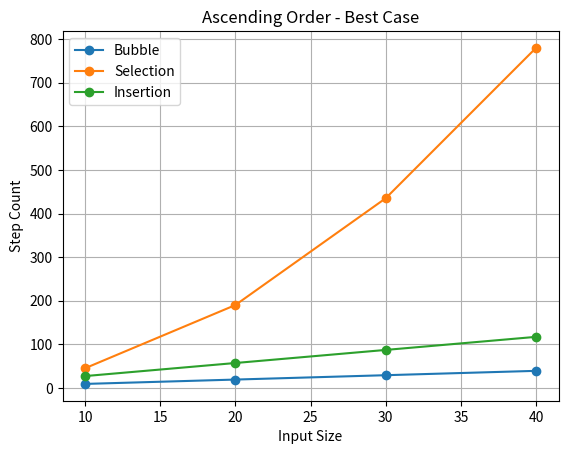
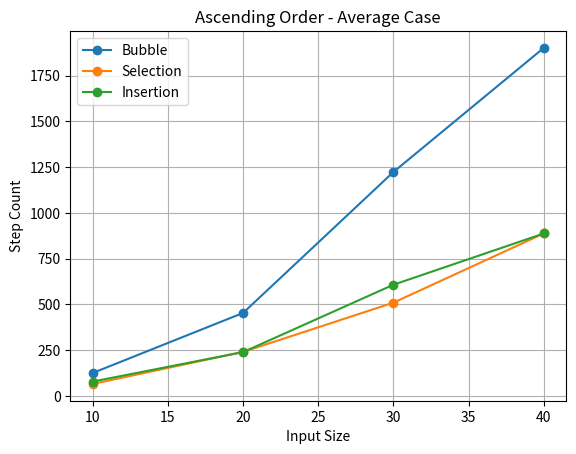
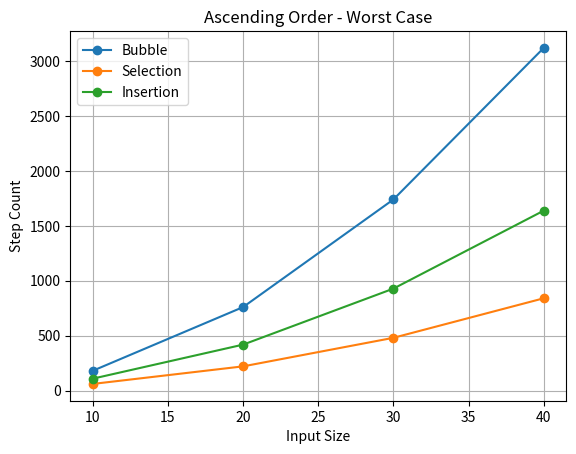
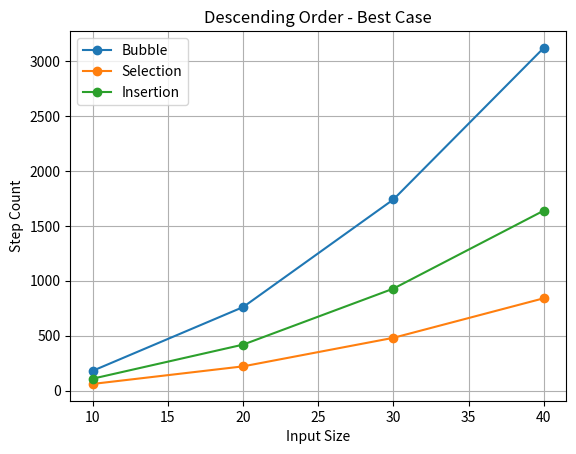
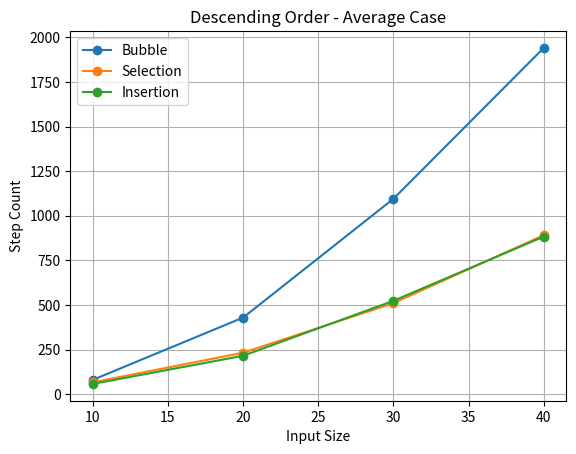
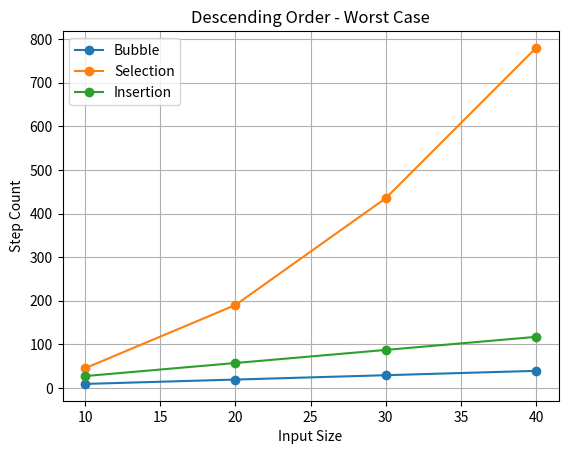

Source code (Python) for these figures, in order:
import random
import matplotlib.pyplot as plt
import copy
import os

def generate_best_case(n):
    return list(range(1, n + 1))


def generate_worst_case(n):
    return list(range(n, 0, -1))


def generate_average_case(n):
    arr = list(range(1, n + 1))
    random.shuffle(arr)
    return arr


def bubble_sort(arr, ascending=True):
    steps = 0
    n = len(arr)

    for i in range(n - 1):
        swapped = False
        for j in range(n - i - 1):
            steps += 1

            if (ascending and arr[j] > arr[j + 1]) or \
               (not ascending and arr[j] < arr[j + 1]):
                arr[j], arr[j + 1] = arr[j + 1], arr[j]
                steps += 3 
                swapped = True

        if not swapped:
            break

    return arr, steps



def selection_sort(arr, ascending=True):
    steps = 0
    n = len(arr)

    for i in range(n - 1):
        idx = i

        for j in range(i + 1, n):
            steps += 1 

            if (ascending and arr[j] < arr[idx]) or \
               (not ascending and arr[j] > arr[idx]):
                idx = j

        if idx != i:
            arr[i], arr[idx] = arr[idx], arr[i]
            steps += 3 

    return arr, steps



def insertion_sort(arr, ascending=True):
    steps = 0
    n = len(arr)

    for i in range(1, n):
        key = arr[i]
        steps += 1 
        j = i - 1

        while j >= 0:
            steps += 1 

            if (ascending and arr[j] > key) or \
               (not ascending and arr[j] < key):
                arr[j + 1] = arr[j]
                steps += 1
                j -= 1
            else:
                break

        arr[j + 1] = key
        steps += 1

    return arr, steps



def analyze_sorting():
    sizes = [10, 20, 30, 40]

    algorithms = {
        "Bubble": bubble_sort,
        "Selection": selection_sort,
        "Insertion": insertion_sort
    }

    cases = {
        "Best": generate_best_case,
        "Average": generate_average_case,
        "Worst": generate_worst_case
    }

    results = {}

    for order in ["Ascending", "Descending"]:
        ascending = True if order == "Ascending" else False
        results[order] = {}

        for case_name, case_func in cases.items():
            results[order][case_name] = {algo: [] for algo in algorithms}

            for n in sizes:
                original = case_func(n)

                print(f"\nInput Size: {n} | {case_name} Case | {order}")

                for algo_name, algo_func in algorithms.items():
                    arr_copy = copy.deepcopy(original)
                    sorted_arr, steps = algo_func(arr_copy, ascending)

                    print(f"{algo_name} Sorted Output: {sorted_arr}")
                    print(f"{algo_name} Step Count: {steps}")

                    results[order][case_name][algo_name].append(steps)

    return sizes, results


def plot_graphs(sizes, results):
    folder_name = "screenshots_of_graphs"

    # Create folder if it doesn't exist
    if not os.path.exists(folder_name):
        os.makedirs(folder_name)

    for order in results:
        for case in results[order]:
            plt.figure()

            for algo in results[order][case]:
                plt.plot(
                    sizes,
                    results[order][case][algo],
                    marker='o',
                    label=algo
                )

            plt.title(f"{order} Order - {case} Case")
            plt.xlabel("Input Size")
            plt.ylabel("Step Count")
            plt.legend()
            plt.grid()

            filename = f"{folder_name}/{order.lower()}_{case.lower()}.png"
            plt.savefig(filename)
            plt.close()




if __name__ == "__main__":
    sizes, results = analyze_sorting()
    plot_graphs(sizes, results)
